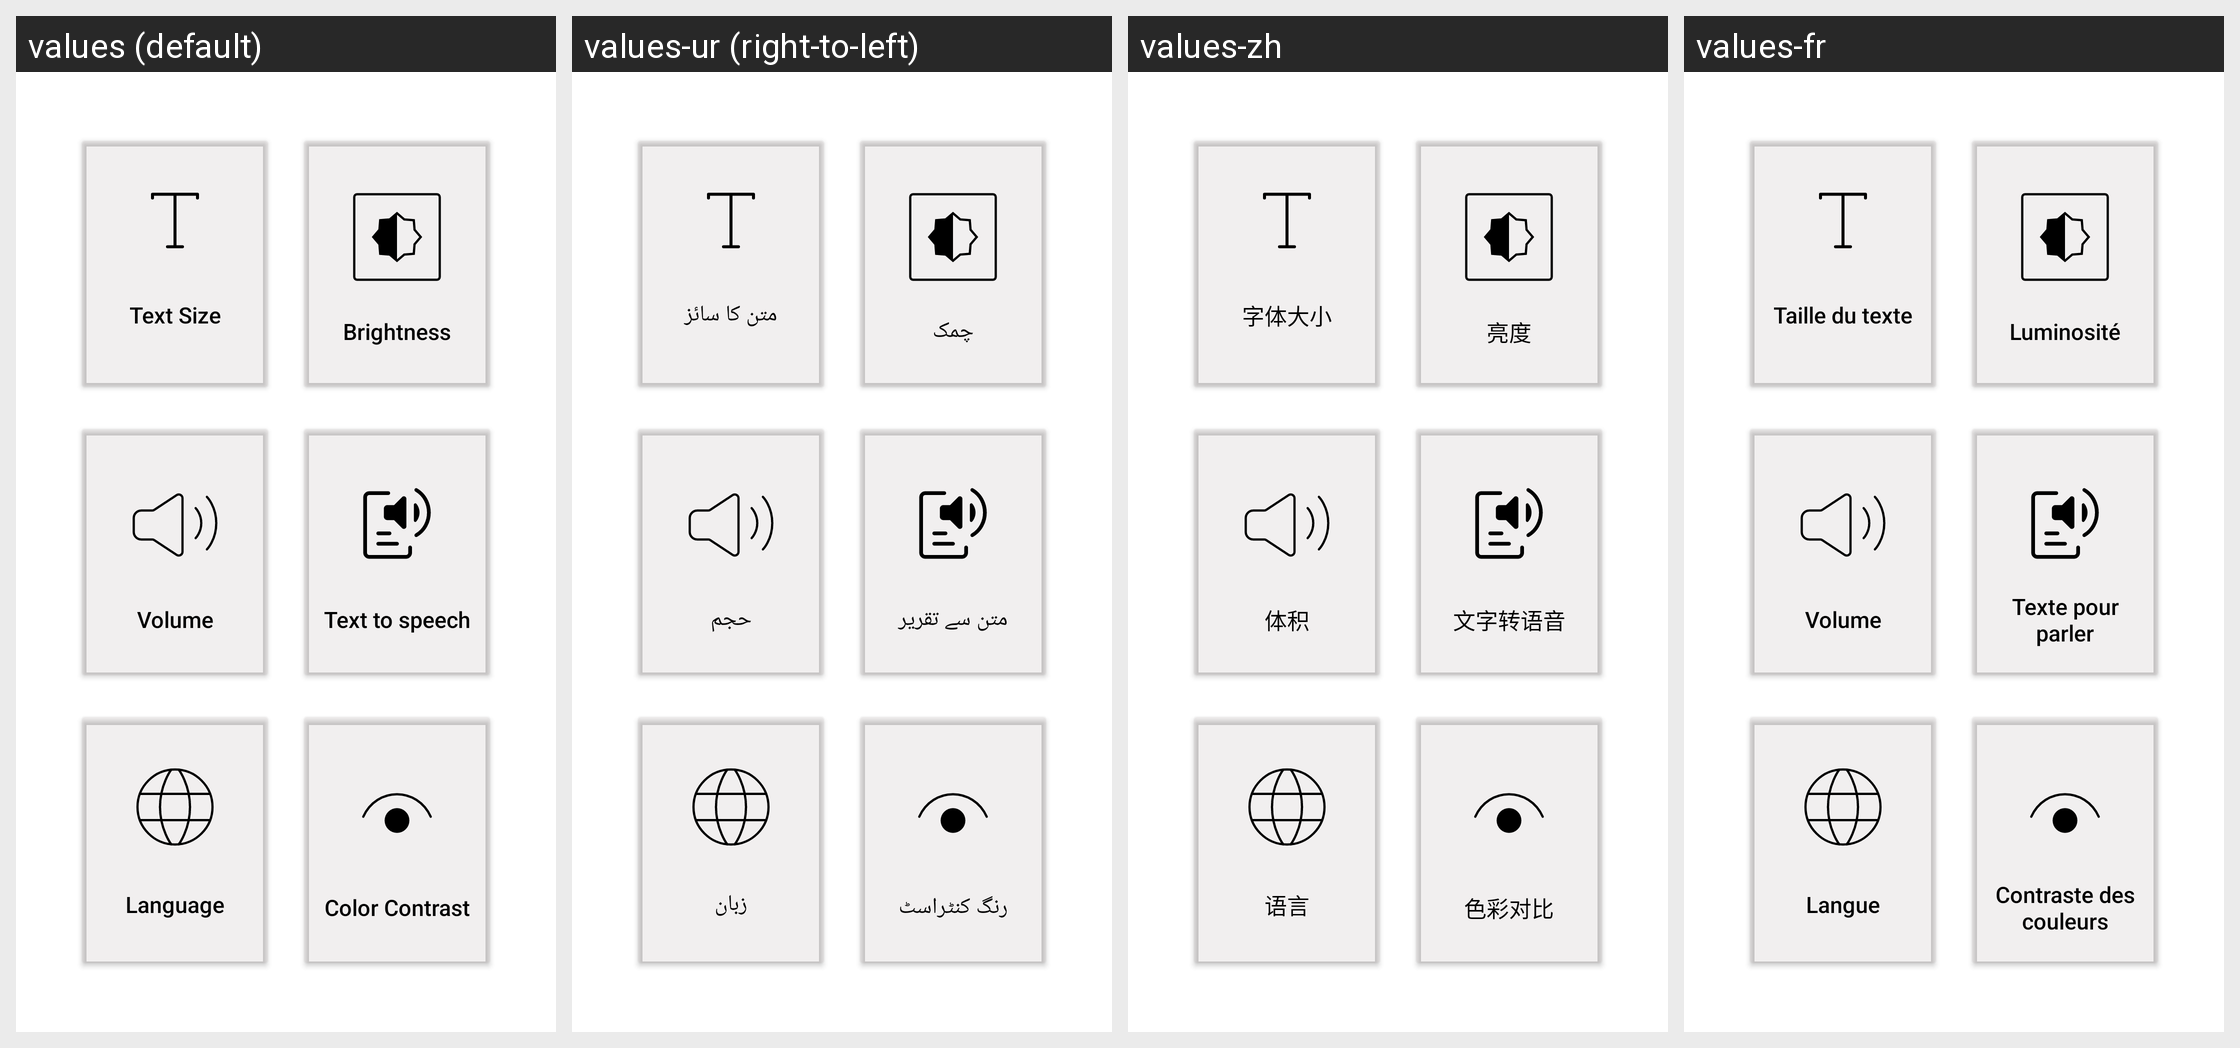

Here is an Android app screen in its default locale and in the app's own translations. Write out the translated-string differences for the strings that appear on this screen.
Android screen res/layout/settings_main_page.xml rendered under 4 locales, left to right: values (default), values-ur (right-to-left), values-zh, values-fr. Device: Nexus 5 (rendered at 1080×1920; each locale shown at half size, 540×960, under a caption strip naming it); theme Theme.AndroidAssist.
Other locales in the repository, not shown: values-ar, values-en, values-es.
Strings drawn on this screen, with the default value and each locale's value (text and hints the layout hard-codes, and strings that could not be matched under every locale, appear in the picture but are not listed):

text_size
  values: Text Size
  values-ur: متن کا سائز
  values-zh: 字体大小
  values-fr: Taille du texte

brightness
  values: Brightness
  values-ur: چمک
  values-zh: 亮度
  values-fr: Luminosité

volume
  values: Volume
  values-ur: حجم
  values-zh: 体积
  values-fr: Volume

text_to_speech
  values: Text to speech
  values-ur: متن سے تقریر
  values-zh: 文字转语音
  values-fr: Texte pour parler

language
  values: Language
  values-ur: زبان
  values-zh: 语言
  values-fr: Langue

blindness
  values: Color Contrast
  values-ur: رنگ کنٹراسٹ
  values-zh: 色彩对比
  values-fr: Contraste des couleurs
